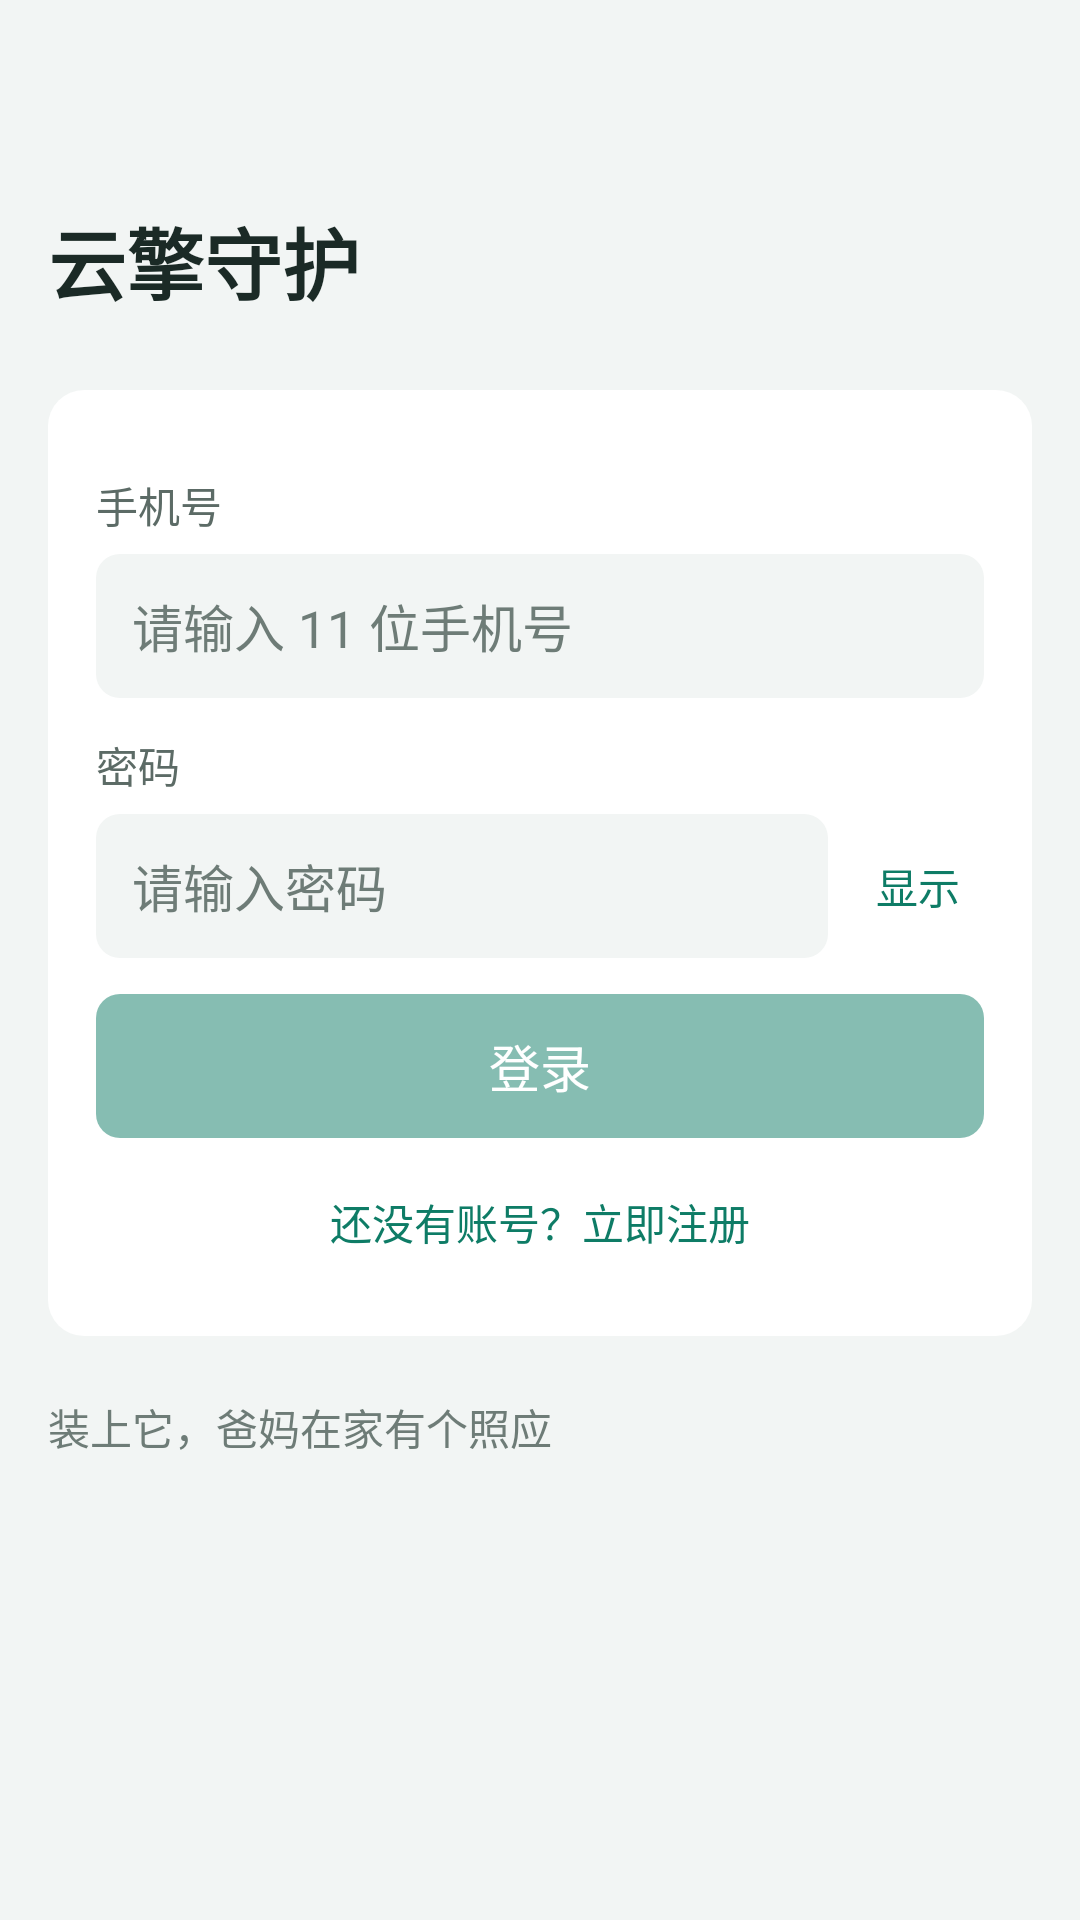

Reconstruct the res/layout file that produces this screen, plus the resources it refers to.
<!-- AndroidManifest.xml: application theme Theme.ElderCare.Provision -->
<!-- res/layout/activity_login.xml -->
<?xml version="1.0" encoding="utf-8"?>
<ScrollView xmlns:android="http://schemas.android.com/apk/res/android"
    xmlns:app="http://schemas.android.com/apk/res-auto"
    android:layout_width="match_parent"
    android:layout_height="match_parent"
    android:background="@color/page_bg"
    android:fillViewport="true">

    <LinearLayout
        android:layout_width="match_parent"
        android:layout_height="wrap_content"
        android:orientation="vertical"
        android:paddingStart="@dimen/page_padding"
        android:paddingEnd="@dimen/page_padding"
        android:paddingTop="24dp"
        android:paddingBottom="24dp">

        <TextView
            android:id="@+id/tvTitle"
            android:layout_width="match_parent"
            android:layout_height="wrap_content"
            android:layout_marginTop="44dp"
            android:layout_marginBottom="24dp"
            android:text="@string/app_title"
            android:textColor="@color/text_primary"
            android:textSize="26sp"
            android:textStyle="bold" />

        <LinearLayout
            android:layout_width="match_parent"
            android:layout_height="wrap_content"
            android:background="@drawable/bg_card"
            android:orientation="vertical"
            android:padding="@dimen/card_padding">

            <TextView
                android:id="@+id/tvExpiredHint"
                android:layout_width="match_parent"
                android:layout_height="wrap_content"
                android:text="@string/auth_expired"
                android:textColor="@color/level1_text"
                android:textSize="@dimen/font_caption"
                android:visibility="gone" />

            <TextView
                android:layout_width="match_parent"
                android:layout_height="wrap_content"
                android:layout_marginTop="12dp"
                android:text="@string/label_phone"
                android:textColor="@color/text_secondary"
                android:textSize="@dimen/font_caption" />

            <EditText
                android:id="@+id/etPhone"
                android:layout_width="match_parent"
                android:layout_height="@dimen/input_height"
                android:layout_marginTop="6dp"
                android:background="@drawable/bg_input"
                android:hint="@string/hint_phone_input"
                android:importantForAutofill="no"
                android:inputType="phone"
                android:maxLength="11"
                android:paddingStart="12dp"
                android:paddingTop="0dp"
                android:paddingEnd="12dp"
                android:paddingBottom="0dp"
                android:singleLine="true"
                android:textColor="@color/text_primary"
                android:textColorHint="@color/text_hint"
                android:textSize="@dimen/font_body" />

            <TextView
                android:layout_width="match_parent"
                android:layout_height="wrap_content"
                android:layout_marginTop="12dp"
                android:text="@string/label_password"
                android:textColor="@color/text_secondary"
                android:textSize="@dimen/font_caption" />

            <LinearLayout
                android:layout_width="match_parent"
                android:layout_height="wrap_content"
                android:layout_marginTop="6dp"
                android:gravity="center_vertical"
                android:orientation="horizontal">

                <EditText
                    android:id="@+id/etPassword"
                    android:layout_width="0dp"
                    android:layout_height="@dimen/input_height"
                    android:layout_weight="1"
                    android:background="@drawable/bg_input"
                    android:hint="@string/hint_password_input"
                    android:importantForAutofill="no"
                    android:inputType="textPassword"
                    android:maxLength="64"
                    android:paddingStart="12dp"
                    android:paddingEnd="12dp"
                    android:singleLine="true"
                    android:textColor="@color/text_primary"
                    android:textColorHint="@color/text_hint"
                    android:textSize="@dimen/font_body" />

                <TextView
                    android:id="@+id/tvShowPassword"
                    android:layout_width="wrap_content"
                    android:layout_height="wrap_content"
                    android:layout_marginStart="8dp"
                    android:gravity="center"
                    android:minHeight="@dimen/touch_min"
                    android:minWidth="@dimen/touch_min"
                    android:text="@string/action_show"
                    android:textColor="@color/color_primary"
                    android:textSize="@dimen/font_caption" />
            </LinearLayout>

            <TextView
                android:id="@+id/tvError"
                android:layout_width="match_parent"
                android:layout_height="wrap_content"
                android:layout_marginTop="12dp"
                android:textColor="@color/level2_text"
                android:textSize="@dimen/font_caption"
                android:visibility="gone" />

            <com.google.android.material.button.MaterialButton
                android:id="@+id/btnLogin"
                android:layout_width="match_parent"
                android:layout_height="@dimen/btn_height"
                android:layout_marginTop="12dp"
                android:insetTop="0dp"
                android:insetBottom="0dp"
                android:elevation="0dp"
                android:letterSpacing="0"
                android:minWidth="0dp"
                android:minHeight="0dp"
                android:paddingStart="0dp"
                android:paddingEnd="0dp"
                android:stateListAnimator="@null"
                android:alpha="0.5"
                android:enabled="false"
                android:text="@string/action_login"
                android:textAllCaps="false"
                android:textColor="@color/color_on_primary"
                android:textSize="@dimen/font_body"
                app:backgroundTint="@color/color_primary_fill"
                app:cornerRadius="@dimen/btn_radius" />

            <TextView
                android:id="@+id/btnRegister"
                android:layout_width="match_parent"
                android:layout_height="wrap_content"
                android:layout_marginTop="6dp"
                android:gravity="center"
                android:minHeight="@dimen/touch_min"
                android:text="@string/action_register_entry"
                android:textColor="@color/color_primary"
                android:textSize="@dimen/font_caption" />
        </LinearLayout>

        <TextView
            android:id="@+id/tvMockBanner"
            android:layout_width="match_parent"
            android:layout_height="wrap_content"
            android:layout_marginTop="16dp"
            android:background="@drawable/bg_banner"
            android:padding="10dp"
            android:text="@string/mock_banner"
            android:textColor="@color/level1_text"
            android:textSize="@dimen/font_caption"
            android:visibility="gone" />

        <TextView
            android:layout_width="match_parent"
            android:layout_height="wrap_content"
            android:layout_marginTop="20dp"
            android:layout_marginBottom="28dp"
            android:text="@string/login_footer"
            android:textColor="@color/text_hint"
            android:textSize="@dimen/font_caption" />
    </LinearLayout>
</ScrollView>
<!-- resources referenced by this layout -->
<resources>
  <color name="color_on_primary">#FFFFFF</color>
  <color name="color_primary">#0E7C66</color>
  <color name="color_primary_fill">#0E7C66</color>
  <color name="level1_text">#8A5A00</color>
  <color name="level2_text">#B02A2A</color>
  <color name="page_bg">#F2F5F4</color>
  <color name="text_hint">#6E7C77</color>
  <color name="text_primary">#1B2A26</color>
  <color name="text_secondary">#5C6B66</color>
  <dimen name="btn_height">48dp</dimen>
  <dimen name="btn_radius">8dp</dimen>
  <dimen name="card_padding">16dp</dimen>
  <dimen name="font_body">17sp</dimen>
  <dimen name="font_caption">14sp</dimen>
  <dimen name="input_height">48dp</dimen>
  <dimen name="page_padding">16dp</dimen>
  <dimen name="touch_min">44dp</dimen>
  <!-- drawable bg_banner (drawable) -->
  <?xml version="1.0" encoding="utf-8"?>
  
  <shape xmlns:android="http://schemas.android.com/apk/res/android" android:shape="rectangle">
      <solid android:color="@color/warn_bg" />
  </shape>
  <!-- drawable bg_card (drawable) -->
  <?xml version="1.0" encoding="utf-8"?>
  <shape xmlns:android="http://schemas.android.com/apk/res/android" android:shape="rectangle">
      <solid android:color="@color/color_surface" />
      <corners android:radius="@dimen/card_radius" />
  </shape>
  <!-- drawable bg_input (drawable) -->
  <?xml version="1.0" encoding="utf-8"?>
  <shape xmlns:android="http://schemas.android.com/apk/res/android" android:shape="rectangle">
      <solid android:color="@color/page_bg" />
      <corners android:radius="@dimen/btn_radius" />
  </shape>
  <string name="action_login">登录</string>
  <string name="action_register_entry">还没有账号？立即注册</string>
  <string name="action_show">显示</string>
  <string name="app_title">云擎守护</string>
  <string name="auth_expired">登录状态已过期，请重新登录</string>
  <string name="hint_password_input">请输入密码</string>
  <string name="hint_phone_input">请输入 11 位手机号</string>
  <string name="label_password">密码</string>
  <string name="label_phone">手机号</string>
  <string name="login_footer">装上它，爸妈在家有个照应</string>
  <string name="mock_banner">演示模式：用假数据显示，不需要联网</string>
  <style name="Theme.ElderCare.Provision" parent="Theme.MaterialComponents.DayNight.NoActionBar">
          <item name="colorPrimary">@color/color_primary</item>
          <item name="colorPrimaryDark">@color/brand_dark</item>
          <item name="colorAccent">@color/brand</item>
          <item name="android:textSize">16sp</item>
          <item name="android:windowBackground">@color/page_bg</item>
      </style>
  <color name="warn_bg">#FFF3E0</color>
  <color name="color_surface">#FFFFFF</color>
  <dimen name="card_radius">12dp</dimen>
  <color name="brand_dark">#1B2A26</color>
  <color name="brand">#0E7C66</color>
</resources>
